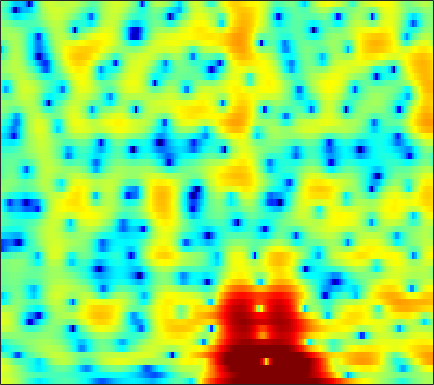

The table this chart was drawn from, first rows:
4.8081, 4.6671, 4.4237, 4.1052, 3.8167, 3.3568, 2.8005, 2.3199, 1.5821, 0.72951, -0.25769, -1.0735, -2.2688, -3.5484, -4.5378, -5.8065, -6.856, -7.3586, -7.5191, -7.1559, -6.4745, -5.8754, -5.0762, -4.3651
4.193, 4.013, 3.717, 3.361, 3.056, 2.599, 2.093, 1.687, 1.114, 0.5172, -0.08741, -0.5365, -1.117, -1.657, -2.023, -2.444, -2.781, -2.974, -3.149, -3.239, -3.254, -3.229, -3.158, -3.068
5.269, 4.935, 4.432, 3.873, 3.413, 2.755, 2.048, 1.486, 0.694, -0.1569, -1.072, -1.81, -2.866, -4, -4.875, -6.015, -6.953, -7.368, -7.378, -6.785, -5.823, -5.02, -3.984, -3.071
4.444, 3.823, 2.888, 1.841, 0.9997, -0.1424, -1.22, -1.903, -2.582, -2.986, -3.231, -3.403, -3.748, -4.331, -4.965, -6.085, -7.387, -8.147, -8.054, -6.524, -4.472, -2.993, -1.285, 0.0846
-1.371, -1.891, -2.8, -4.085, -5.399, -7.833, -11.48, -15.09, -16.12, -11.46, -7.811, -5.902, -4.04, -2.72, -1.969, -1.175, -0.5391, -0.1191, 0.4284, 0.9765, 1.525, 1.929, 2.422, 2.833
-9.35, -7.763, -6.306, -5.378, -4.92, -4.502, -4.19, -3.941, -3.517, -2.961, -2.292, -1.762, -1.041, -0.3643, 0.09892, 0.6571, 1.143, 1.456, 1.81, 2.094, 2.31, 2.431, 2.524, 2.524
-5.306, -4.579, -3.674, -2.894, -2.403, -1.853, -1.41, -1.125, -0.7807, -0.4659, -0.1653, 0.05516, 0.3379, 0.6092, 0.8034, 1.049, 1.272, 1.421, 1.586, 1.696, 1.74, 1.73, 1.643, 1.46
-0.1472, 0.04546, 0.284, 0.4576, 0.539, 0.585, 0.5688, 0.5184, 0.4119, 0.2717, 0.1277, 0.02968, -0.06501, -0.09851, -0.08004, -0.002424, 0.1284, 0.2519, 0.4349, 0.6012, 0.717, 0.7551, 0.7157, 0.556
3.349, 3.355, 3.266, 3.046, 2.794, 2.332, 1.731, 1.18, 0.3169, -0.6661, -1.723, -2.502, -3.408, -4.01, -4.139, -3.931, -3.391, -2.867, -2.121, -1.39, -0.7307, -0.326, 0.07542, 0.2895
4.818, 4.734, 4.479, 4.039, 3.583, 2.769, 1.682, 0.6534, -1.061, -3.28, -6.207, -9.112, -14.77, -23.59, -20.55, -14.55, -11.21, -9.404, -7.38, -5.554, -3.855, -2.721, -1.417, -0.3999
4.292, 4.227, 3.998, 3.615, 3.216, 2.491, 1.535, 0.6359, -0.8127, -2.591, -4.692, -6.445, -8.826, -10.88, -12.24, -14.35, -17.85, -22.5, -20.47, -12.77, -8.011, -5.488, -2.955, -1.085
1.906, 1.855, 1.831, 1.813, 1.761, 1.604, 1.308, 0.9728, 0.3509, -0.464, -1.419, -2.197, -3.289, -4.387, -5.155, -6.094, -6.833, -7.008, -6.475, -5.191, -3.501, -2.221, -0.6902, 0.5513
-5.873, -6.28, -5.106, -3.236, -2.026, -0.8095, -0.085, 0.1802, 0.2181, -0.02998, -0.4931, -0.938, -1.591, -2.201, -2.526, -2.718, -2.598, -2.296, -1.621, -0.7452, 0.23, 0.9538, 1.855, 2.569
-8.338, -8.877, -7.066, -4.618, -3.139, -1.704, -0.8748, -0.5841, -0.5875, -0.9965, -1.843, -2.759, -4.384, -6.458, -8.077, -9.101, -7.792, -5.976, -3.581, -1.54, 0.1267, 1.148, 2.265, 3.11
-1.942, -1.932, -1.736, -1.402, -1.126, -0.8343, -0.7083, -0.7461, -1.014, -1.599, -2.538, -3.506, -5.189, -7.403, -9.234, -10.49, -8.966, -6.937, -4.358, -2.242, -0.5614, 0.4639, 1.55, 2.382
-1.302, -1.097, -0.8631, -0.6742, -0.5683, -0.5002, -0.5094, -0.5868, -0.7985, -1.128, -1.547, -1.913, -2.41, -2.825, -3.031, -3.068, -2.787, -2.389, -1.698, -0.9141, -0.1331, 0.4207, 1.08, 1.614
-1.307, -0.9901, -0.663, -0.4238, -0.3, -0.2008, -0.1752, -0.2142, -0.3263, -0.4902, -0.6971, -0.8665, -1.091, -1.254, -1.322, -1.34, -1.224, -1.049, -0.72, -0.3098, 0.1401, 0.4703, 0.8772, 1.215
-0.7915, -0.505, -0.1998, 0.03358, 0.1604, 0.2791, 0.3113, 0.2867, 0.1992, 0.0315, -0.2163, -0.4395, -0.7854, -1.155, -1.396, -1.624, -1.698, -1.593, -1.242, -0.7004, -0.065, 0.4038, 0.9401, 1.347
-0.4271, -0.2782, -0.06284, 0.1437, 0.2828, 0.4342, 0.5294, 0.5643, 0.5176, 0.3424, 0.01363, -0.3577, -1.069, -2.108, -3.122, -4.682, -6.064, -6.306, -5.019, -2.874, -0.8532, 0.3998, 1.676, 2.489
-3.701, -3.707, -3.484, -3.094, -2.766, -2.374, -2.026, -1.815, -1.595, -1.454, -1.419, -1.551, -1.974, -2.849, -3.97, -6.269, -9.515, -10.73, -7.398, -3.309, -0.3135, 1.32, 2.92, 3.945
-16.6, -16.33, -13.69, -11.47, -10.41, -9.7, -9.458, -9.397, -9.01, -8.036, -6.721, -5.74, -4.629, -3.767, -3.295, -2.807, -2.262, -1.734, -0.767, 0.395, 1.596, 2.424, 3.326, 3.993
-16.05, -16.13, -14.91, -13.82, -13.57, -14.24, -16.65, -20.56, -51.75, -19.04, -12.59, -9.6, -6.753, -4.712, -3.464, -2.096, -0.944, -0.173, 0.7772, 1.644, 2.404, 2.912, 3.453, 3.824
-8.381, -8.667, -8.949, -9.246, -9.532, -10.03, -10.57, -10.85, -10.74, -9.734, -8.159, -6.852, -5.136, -3.574, -2.542, -1.294, -0.2037, 0.5394, 1.404, 2.155, 2.779, 3.147, 3.531, 3.744
-4.168, -4.433, -4.786, -5.108, -5.32, -5.542, -5.645, -5.658, -5.486, -5.091, -4.529, -3.971, -3.183, -2.321, -1.652, -0.7893, 0.06497, 0.6823, 1.462, 2.162, 2.774, 3.146, 3.496, 3.676
-1.727, -2.102, -2.613, -3.088, -3.404, -3.753, -4.003, -4.132, -4.166, -4.134, -3.984, -3.784, -3.438, -3.011, -2.586, -1.954, -1.215, -0.607, 0.2595, 1.15, 2.001, 2.593, 3.212, 3.634
-1.498, -2.253, -3.254, -4.175, -4.748, -5.332, -5.752, -5.953, -6.233, -6.494, -6.726, -6.909, -6.965, -6.915, -6.827, -6.474, -5.832, -5.081, -3.701, -2.038, -0.3552, 0.8108, 2.191, 3.25
-3.401, -5.128, -7.815, -10.47, -11.69, -11.67, -10.96, -10.68, -10.93, -11.78, -13.15, -14.16, -14.88, -14.63, -14.59, -15.43, -17.84, -18.66, -13.4, -7.971, -3.997, -1.727, 0.6237, 2.431
-3.716, -5.867, -9.74, -14.99, -17.67, -15.12, -12.55, -11.85, -12.03, -13.77, -17.23, -21.85, -24.3, -18.61, -15.89, -14.33, -13.57, -12.62, -9.85, -6.426, -3.381, -1.452, 0.6389, 2.251
-0.636, -1.582, -2.893, -4.04, -4.706, -5.253, -5.607, -5.905, -6.33, -6.956, -7.586, -7.938, -7.995, -7.455, -6.872, -5.85, -4.736, -3.804, -2.477, -1.141, 0.1498, 0.9799, 1.935, 2.587
1.056, 0.7997, 0.4193, 0.01188, -0.2818, -0.6901, -1.099, -1.352, -1.727, -1.995, -2.226, -2.233, -2.14, -1.793, -1.434, -0.8098, -0.08516, 0.465, 1.19, 1.806, 2.263, 2.459, 2.421, 2.008
-0.2866, 0.04705, 0.3344, 0.4224, 0.3766, 0.1782, -0.1394, -0.4525, -0.9246, -1.391, -1.733, -1.863, -1.747, -1.355, -0.8502, -0.07327, 0.749, 1.335, 2.002, 2.498, 2.734, 2.73, 2.387, 1.632
-2.764, -1.765, -0.8954, -0.441, -0.3503, -0.5073, -0.9928, -1.599, -2.679, -4.146, -5.799, -6.926, -7.236, -5.847, -4.297, -2.234, -0.5071, 0.5425, 1.623, 2.379, 2.826, 2.952, 2.896, 2.561
-2.939, -2.124, -1.365, -0.9533, -0.8645, -1.053, -1.617, -2.302, -3.692, -5.825, -9.161, -12.93, -15.9, -10.19, -6.651, -3.364, -1.065, 0.2206, 1.503, 2.369, 2.918, 3.13, 3.211, 3.062
-2.205, -1.856, -1.485, -1.258, -1.188, -1.247, -1.478, -1.755, -2.28, -2.878, -3.443, -3.674, -3.524, -2.794, -1.963, -0.7465, 0.412, 1.178, 2.001, 2.576, 2.903, 3.002, 2.922, 2.637
-2.689, -2.51, -2.285, -2.095, -1.979, -1.842, -1.722, -1.654, -1.529, -1.369, -1.129, -0.8804, -0.4498, 0.1087, 0.5645, 1.207, 1.811, 2.2, 2.604, 2.854, 2.914, 2.83, 2.521, 1.99
-4.496, -4.329, -4.148, -3.984, -3.856, -3.633, -3.314, -2.99, -2.436, -1.79, -1.06, -0.5001, 0.2544, 0.9707, 1.475, 2.072, 2.563, 2.841, 3.083, 3.161, 3.068, 2.866, 2.44, 1.797
-7.044, -6.876, -6.929, -7.209, -7.454, -7.637, -7.361, -6.717, -5.478, -3.973, -2.479, -1.406, -0.1249, 0.973, 1.678, 2.439, 2.997, 3.29, 3.497, 3.492, 3.287, 3.011, 2.498, 1.837
-8.226, -8.274, -9.034, -10.72, -12.76, -16.96, -20.02, -16.08, -10.81, -7.011, -4.165, -2.407, -0.4847, 1.073, 2, 2.969, 3.63, 3.935, 4.09, 3.969, 3.571, 3.115, 2.291, 1.314
-6.092, -6.438, -7.432, -9.025, -10.56, -12.65, -13.49, -12.45, -9.892, -6.943, -4.124, -2.275, -0.08351, 1.664, 2.723, 3.779, 4.469, 4.741, 4.801, 4.519, 3.872, 3.127, 1.722, -0.2463
-3.149, -3.639, -4.651, -6.121, -7.55, -9.864, -12.38, -13.7, -12.34, -8.489, -4.867, -2.627, -0.1854, 1.639, 2.701, 3.694, 4.272, 4.471, 4.434, 4.054, 3.366, 2.629, 1.327, -0.3864
-0.9113, -1.367, -2.285, -3.567, -4.836, -7.042, -9.89, -11.65, -10.59, -6.989, -3.731, -1.835, 0.1257, 1.548, 2.277, 2.893, 3.111, 3.054, 2.725, 2.153, 1.462, 0.8882, 0.2051, -0.3661
0.8626, 0.575, 0.08714, -0.481, -0.9091, -1.466, -1.819, -1.832, -1.491, -0.7505, 0.194, 0.8795, 1.667, 2.191, 2.365, 2.305, 1.881, 1.292, 0.1593, -1.268, -2.855, -3.873, -4.524, -4.21
1.166, 0.935, 0.6993, 0.5544, 0.5292, 0.632, 0.8722, 1.108, 1.512, 1.936, 2.322, 2.576, 2.755, 2.711, 2.517, 1.943, 0.9718, -0.0771, -2.016, -4.843, -9.344, -15.26, -27.27, -12.5
-0.5479, -1.084, -1.476, -1.326, -0.9, -0.05122, 0.872, 1.519, 2.288, 2.894, 3.305, 3.481, 3.52, 3.329, 3.02, 2.363, 1.399, 0.4915, -1.002, -2.816, -4.769, -6.027, -6.997, -6.972
-4.407, -7.159, -11.16, -9.295, -5.917, -2.47, -0.09174, 1.23, 2.511, 3.386, 3.927, 4.121, 4.167, 3.971, 3.661, 3.088, 2.334, 1.662, 0.6557, -0.4012, -1.44, -2.161, -3.067, -3.896
-3.269, -4.869, -6.431, -5.623, -3.876, -1.471, 0.4563, 1.59, 2.676, 3.375, 3.748, 3.842, 3.735, 3.395, 3.011, 2.354, 1.58, 0.9319, 0.06091, -0.7823, -1.537, -2.066, -2.676, -3.25
-0.06433, -0.1836, -0.1585, 0.1688, 0.5962, 1.262, 1.951, 2.381, 2.799, 2.987, 2.926, 2.733, 2.254, 1.553, 0.9145, -0.1043, -1.257, -2.159, -3.357, -4.422, -5.174, -5.434, -5.302, -4.818
0.9407, 1.18, 1.531, 1.895, 2.172, 2.511, 2.763, 2.842, 2.807, 2.554, 2.056, 1.502, 0.5451, -0.6598, -1.723, -3.331, -5.157, -6.673, -9.019, -11.79, -14.83, -15.42, -12.58, -8.905
-0.008798, 0.4688, 1.149, 1.794, 2.204, 2.629, 2.835, 2.83, 2.585, 2.042, 1.195, 0.319, -1.163, -3, -4.62, -7.058, -9.618, -11.44, -13.52, -15.41, -17.24, -17.14, -13.5, -9.141
-4.107, -2.85, -1.097, 0.4005, 1.275, 2.077, 2.473, 2.534, 2.254, 1.602, 0.5351, -0.5535, -2.41, -4.819, -7.125, -11.05, -16.83, -23.79, -23.17, -16.74, -12.99, -10.73, -7.952, -5.297
-11.87, -6.975, -3.121, -0.7222, 0.499, 1.538, 2.056, 2.136, 1.879, 1.208, 0.1158, -0.9815, -2.77, -4.989, -6.93, -9.683, -12.33, -13.71, -13.7, -11.98, -9.511, -7.632, -5.171, -2.863
-3.012, -2.087, -0.7316, 0.4546, 1.13, 1.735, 1.999, 1.954, 1.612, 0.9132, -0.1344, -1.15, -2.864, -4.969, -6.804, -9.506, -12.18, -13.47, -13.05, -10.75, -7.989, -5.992, -3.576, -1.497
0.7855, 1.026, 1.375, 1.683, 1.848, 1.951, 1.877, 1.705, 1.274, 0.6196, -0.2846, -1.132, -2.593, -4.469, -6.226, -9.321, -13.83, -18.14, -15.99, -10.49, -6.624, -4.435, -2.145, -0.3535
1.447, 1.447, 1.399, 1.287, 1.172, 0.9569, 0.6755, 0.4347, 0.04447, -0.4157, -0.966, -1.467, -2.209, -3.064, -3.737, -4.643, -5.3, -5.422, -4.96, -3.874, -2.485, -1.418, -0.09868, 1.004
0.4988, 0.2897, -0.1116, -0.6182, -1.042, -1.612, -2.1, -2.406, -2.66, -2.804, -2.88, -2.925, -2.929, -2.889, -2.825, -2.64, -2.312, -1.953, -1.352, -0.5918, 0.2359, 0.863, 1.632, 2.263
-0.9404, -1.397, -2.309, -3.558, -4.691, -6.242, -7.482, -7.907, -7.742, -7.137, -6.47, -5.967, -5.378, -4.713, -4.131, -3.194, -2.158, -1.372, -0.3315, 0.6464, 1.527, 2.099, 2.733, 3.211
-1.673, -2.296, -3.663, -5.79, -8.072, -12.77, -22.6, -25.07, -15.56, -11.98, -10.48, -10.08, -9.96, -9.434, -8.273, -6.059, -3.718, -2.14, -0.3342, 1.079, 2.157, 2.768, 3.367, 3.749
-0.7425, -1.278, -2.369, -3.879, -5.262, -7.317, -9.036, -9.611, -9.53, -9.276, -9.754, -11.1, -15.18, -27.78, -16.64, -8.473, -4.063, -1.769, 0.4436, 1.965, 2.97, 3.451, 3.774, 3.799
